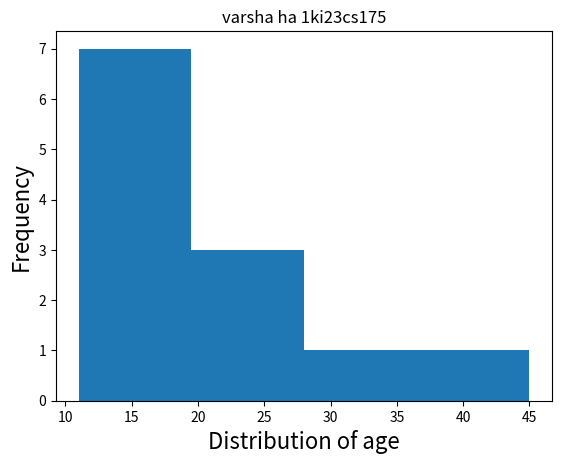

Write the Python code that produced this figure.
import matplotlib.pyplot as plt

plt.hist([11,13,15,16,18,20,22,24,34,45,12,12],bins=4)
plt.xlabel("Distribution of age",fontsize=16)
plt.ylabel("Frequency",fontsize=16)
plt.title("varsha ha 1ki23cs175")
plt.show()
